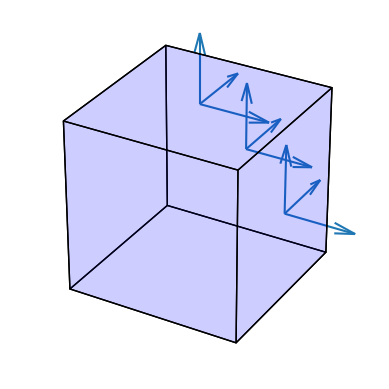

Recreate this plot in Python.
import numpy as np
import matplotlib.pyplot as plt
from mpl_toolkits.mplot3d import Axes3D
from mpl_toolkits.mplot3d.art3d import Line3DCollection
from mpl_toolkits.mplot3d.art3d import Poly3DCollection

#https://stackoverflow.com/questions/22867620/putting-arrowheads-on-vectors-in-matplotlibs-3d-plot
from matplotlib.patches import FancyArrowPatch
from mpl_toolkits.mplot3d import proj3d
class Arrow3D(FancyArrowPatch):
    def __init__(self, posA, posB, *args,**kwargs):
        FancyArrowPatch.__init__(self,posA,posB,*args,**kwargs)

    def draw(self,renderer):
        xs3d, ys3d, zs3d = self._verts3d
        xs, ys, zs = proj3d.proj_transform(xs3d,yd3d,zs3d,renderer.M)
        FancyArrowPatch.draw(self,renderer)

# https://stackoverflow.com/questions/44881885/python-draw-parallelepiped
def plot_cube(cube_definition):
    cube_definition_array = [
        np.array(list(item))
        for item in cube_definition
    ]

    points = []
    points += cube_definition_array
    vectors = [
        cube_definition_array[1] - cube_definition_array[0],
        cube_definition_array[2] - cube_definition_array[0],
        cube_definition_array[3] - cube_definition_array[0]
    ]

    points += [cube_definition_array[0] + vectors[0] + vectors[1]]
    points += [cube_definition_array[0] + vectors[0] + vectors[2]]
    points += [cube_definition_array[0] + vectors[1] + vectors[2]]
    points += [cube_definition_array[0] + vectors[0] + vectors[1] + vectors[2]]

    points = np.array(points)

    edges = [
        [points[0], points[3], points[5], points[1]],
        [points[1], points[5], points[7], points[4]],
        [points[4], points[2], points[6], points[7]],
        [points[2], points[6], points[3], points[0]],
        [points[0], points[2], points[4], points[1]],
        [points[3], points[6], points[7], points[5]]
    ]

    fig = plt.figure()
    ax = fig.add_subplot(111, projection='3d')

    faces = Poly3DCollection(edges, linewidths=1, edgecolors='k')
    faces.set_facecolor((0,0,1,0.1))
    ax.add_collection3d(faces)
    # Plot the points themselves to force the scaling of the axes
    ax.scatter(points[:,0], points[:,1], points[:,2], s=0)

    ax.quiver(1.0, 0.5, 0.5, 1,0,0, length=0.4, normalize=False)
    ax.quiver(1.0, 0.5, 0.5, 0,1,0, length=0.4, normalize=False)
    ax.quiver(1.0, 0.5, 0.5, 0,0,1, length=0.4, normalize=False)

    ax.quiver(0.5, 1.0, 0.5, 0,1,0, length=0.4, normalize=False)
    ax.quiver(0.5, 1.0, 0.5, 1,0,0, length=0.4, normalize=False)
    ax.quiver(0.5, 1.0, 0.5, 0,0,1, length=0.4, normalize=False)

    ax.quiver(0.5, 0.5, 1.0, 0,0,1, length=0.4, normalize=False)
    ax.quiver(0.5, 0.5, 1.0, 1,0,0, length=0.4, normalize=False)
    ax.quiver(0.5, 0.5, 1.0, 0,1,0, length=0.4, normalize=False)


    ax.set_axis_off()
    ax.set_aspect('equal')
    plt.show()


cube_definition = [
    (0,0,0), (0,1,0), (1,0,0), (0,0,1)
]
plot_cube(cube_definition)
